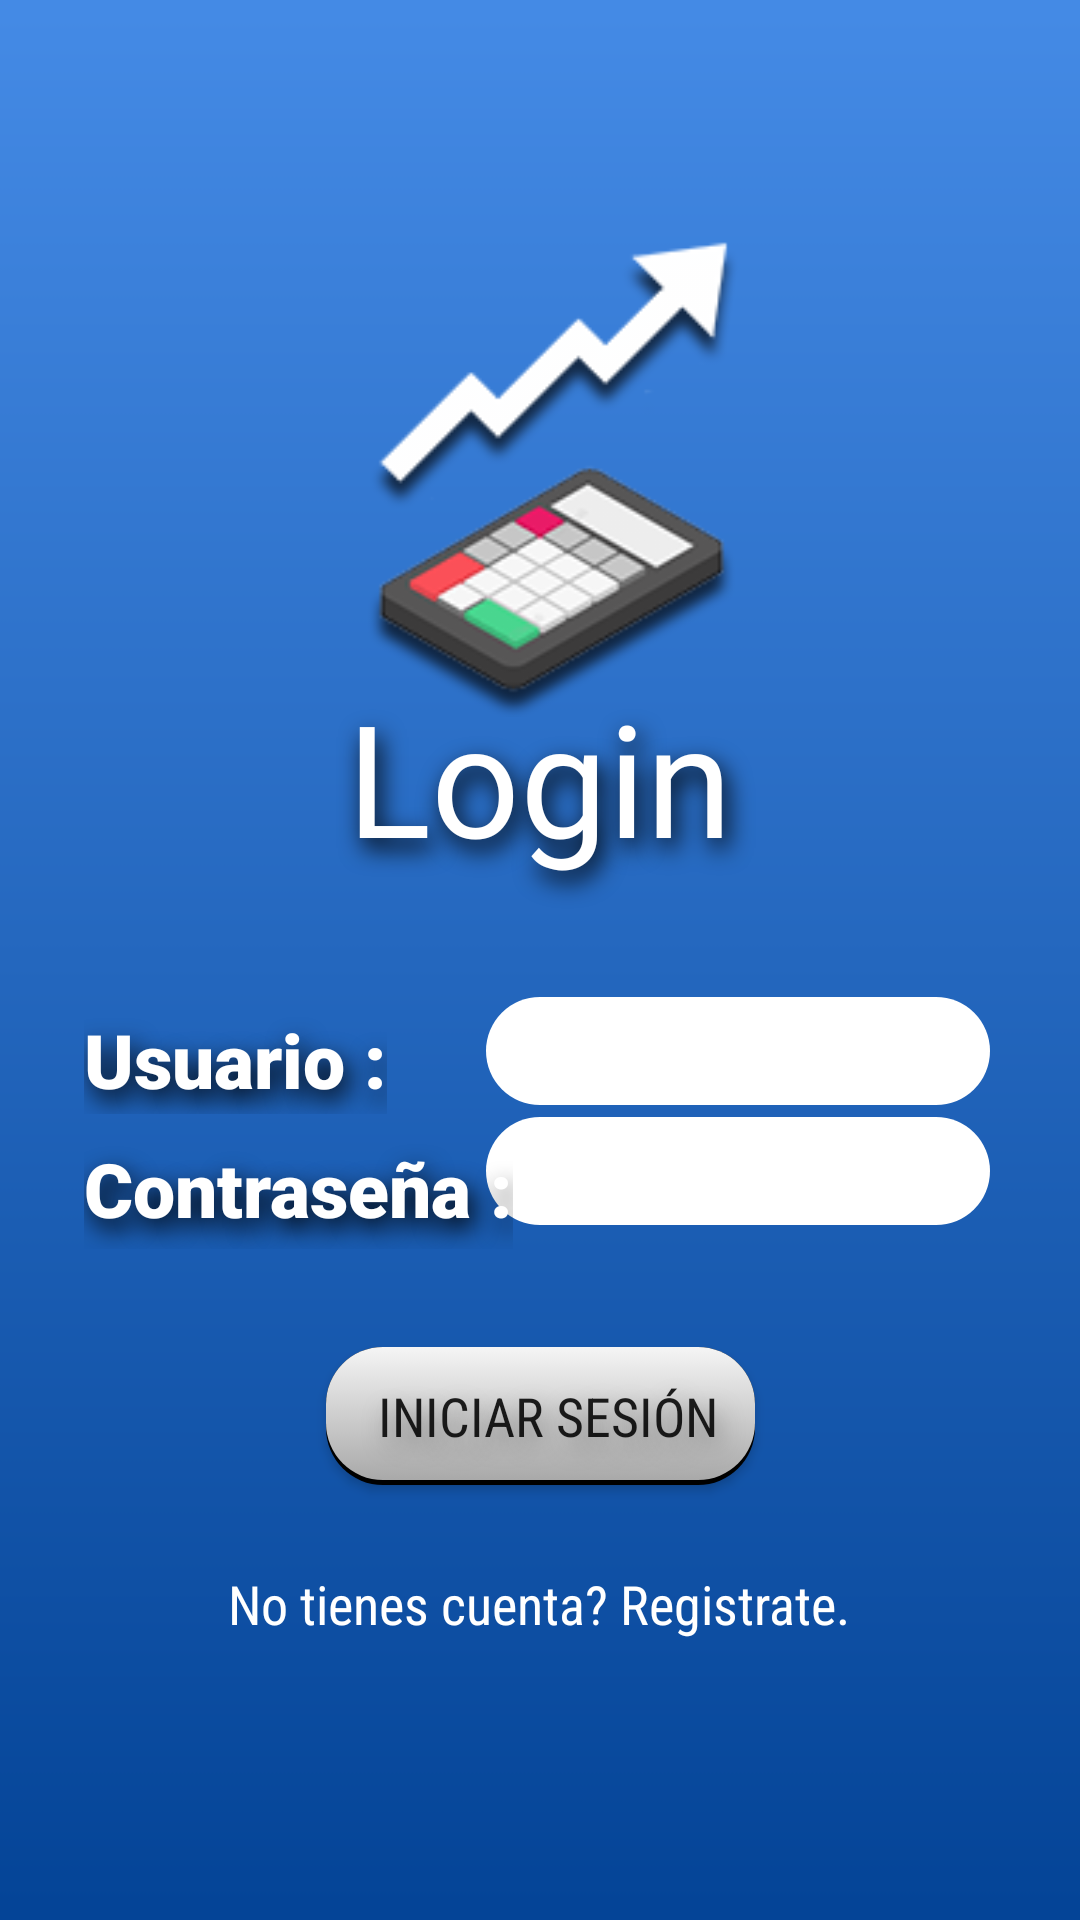

The Android layout XML behind this screen, and the referenced resources:
<!-- AndroidManifest.xml: application theme AppTheme -->
<!-- res/layout/activity_login.xml -->
<?xml version="1.0" encoding="utf-8"?>
<androidx.constraintlayout.widget.ConstraintLayout
        xmlns:android="http://schemas.android.com/apk/res/android"
        xmlns:tools="http://schemas.android.com/tools"
        xmlns:app="http://schemas.android.com/apk/res-auto"
        android:layout_width="match_parent"
        android:layout_height="match_parent"
        tools:context=".LoginActivity"
        android:padding="20dp" android:background="@drawable/editable">

    <ImageView
            android:id="@+id/bgappiconlogin"
            android:scaleType="centerCrop"
            android:layout_width="138dp"
            android:layout_height="219dp"
            android:layout_centerInParent="true"
            android:src="@drawable/logo" app:layout_constraintEnd_toEndOf="parent"
            app:layout_constraintStart_toStartOf="parent"
            app:layout_constraintTop_toTopOf="parent"
            android:layout_marginBottom="8dp"
            app:layout_constraintVertical_bias="0.0" app:layout_constraintBottom_toBottomOf="parent"
            app:layout_constraintHorizontal_bias="0.529"/>
    <EditText
            android:layout_width="168dp"
            android:layout_height="36dp"
            android:inputType="textPassword"
            android:ems="10"
            android:id="@+id/edPass"
            android:layout_marginTop="4dp" app:layout_constraintTop_toBottomOf="@+id/edUser"
            app:layout_constraintEnd_toEndOf="parent" android:textSize="20sp"
            android:fontFamily="sans-serif-condensed-light"
            android:layout_marginStart="8dp" app:layout_constraintHorizontal_bias="0.866"
            android:background="@drawable/textview_shadow" android:shadowColor="@color/black" android:shadowDx="5"
            android:shadowDy="10" android:shadowRadius="20" app:layout_constraintStart_toStartOf="@+id/tvtitle"
            android:gravity="center" android:textAlignment="center"/>
    <TextView
            android:text="@string/password"
            android:layout_width="wrap_content"
            android:layout_height="37dp"
            android:id="@+id/tvPassRegister"
            app:layout_constraintTop_toBottomOf="@+id/tvUser"

            android:fontFamily="sans-serif-black"
            app:layout_constraintStart_toStartOf="parent"
            android:textAlignment="gravity" android:shadowColor="@color/black" android:textColor="@color/white"
            android:shadowDx="5" android:shadowDy="10" android:shadowRadius="20" android:textSize="25sp"
            android:layout_marginStart="8dp" android:layout_marginTop="8dp"/>
    <TextView
            android:text="@string/user"
            android:layout_width="wrap_content"
            android:layout_height="35dp"
            android:id="@+id/tvUser" app:layout_constraintStart_toStartOf="@+id/tvPassRegister"
            android:layout_marginTop="16dp"
            app:layout_constraintTop_toBottomOf="@+id/tvtitle"
            android:fontFamily="sans-serif-black"
            android:textAlignment="gravity" android:shadowColor="@color/black" android:textColor="@color/white"
            android:shadowDx="5" android:shadowDy="10" android:shadowRadius="20" android:textSize="25sp"
    />
    <TextView
            android:text="@string/title"
            android:layout_width="180dp"
            android:layout_height="96dp"
            android:id="@+id/tvtitle" app:layout_constraintStart_toStartOf="parent"
            app:layout_constraintHorizontal_bias="0.497" app:layout_constraintEnd_toEndOf="parent"
            android:layout_marginTop="8dp"
            android:textSize="52sp" android:textColor="@color/white" android:layout_marginBottom="8dp"
            app:layout_constraintBottom_toBottomOf="parent" app:layout_constraintVertical_bias="0.402"
            android:fontFamily="@font/scriptmtbold" android:textAlignment="center" android:shadowDx="5"
            android:shadowDy="10" android:shadowColor="#000000" android:shadowRadius="20"
            app:layout_constraintTop_toTopOf="parent"/>
    <EditText
            android:layout_width="168dp"
            android:layout_height="36dp"
            android:inputType="textPersonName"
            android:ems="10"
            android:id="@+id/edUser"
            android:layout_marginTop="12dp" app:layout_constraintTop_toBottomOf="@+id/tvtitle"
            app:layout_constraintEnd_toEndOf="@+id/edPass" android:textSize="20sp"
            app:layout_constraintHorizontal_bias="1.0"
            android:fontFamily="sans-serif-condensed-light" android:layout_marginStart="8dp"
            android:background="@drawable/textview_shadow"
            android:shadowColor="#85000000" android:shadowDx="5" android:shadowDy="10" android:shadowRadius="20"
            app:layout_constraintStart_toStartOf="@+id/tvtitle" android:gravity="center"
            android:textAlignment="center"/>
    <Button
            android:text="@string/login"
            android:layout_width="143dp"
            android:layout_height="46dp"
            android:id="@+id/btLogin" app:layout_constraintStart_toStartOf="parent" android:layout_marginStart="8dp"
            app:layout_constraintEnd_toEndOf="parent" android:layout_marginEnd="8dp"
            android:layout_marginTop="8dp"
            app:layout_constraintTop_toBottomOf="@+id/edPass" android:layout_marginBottom="8dp"
            app:layout_constraintBottom_toBottomOf="parent" app:layout_constraintVertical_bias="0.219"
            android:fontFamily="sans-serif-condensed" android:textSize="18sp"
            android:background="@drawable/button_shadow" android:textAlignment="center"
            android:shadowColor="#57000000" android:shadowDx="5" android:shadowDy="10" android:shadowRadius="20"/>
    <TextView
            android:text="@string/register"
            android:layout_width="wrap_content"
            android:layout_height="wrap_content"
            android:id="@+id/tvRegister"
            app:layout_constraintTop_toBottomOf="@+id/btLogin"
            app:layout_constraintStart_toStartOf="parent"
            android:layout_marginStart="8dp" app:layout_constraintBottom_toBottomOf="parent"
            android:layout_marginBottom="8dp" app:layout_constraintEnd_toEndOf="parent" android:layout_marginEnd="8dp"
            app:layout_constraintHorizontal_bias="0.497" app:layout_constraintVertical_bias="0.296"
            android:fontFamily="sans-serif-condensed"
            android:clickable="true"
            android:textColor="@color/white" android:focusable="true" android:textColorHighlight="@color/whitesmoke"
            android:textColorHint="@color/whitesmoke" android:textSize="18sp"/>-
</androidx.constraintlayout.widget.ConstraintLayout>
<!-- resources referenced by this layout -->
<resources>
  <item name="black" type="color">#000000</item>
  <item name="white" type="color">#ffffff</item>
  <item name="whitesmoke" type="color">#f5f5f5</item>
  <!-- drawable button_shadow: vector/xml drawable (drawable, 2167 chars, omitted) -->
  <!-- drawable editable: png bitmap (drawable, 3184 bytes) -->
  <!-- drawable logo: png bitmap (drawable, 66275 bytes) -->
  <!-- drawable textview_shadow (drawable) -->
  <?xml version="1.0" encoding="utf-8"?>
  <shape xmlns:android="http://schemas.android.com/apk/res/android" android:shape="rectangle">
      <item>
          <shape>
              <solid android:color="@color/black"/>
              
              <corners android:radius="19sp"/>
          </shape>
      </item>
      <corners android:radius="20dp"/>
      <padding android:left="10dp" android:right="10dp" android:top="10dp" android:bottom="10dp"/>
      <solid android:color="@color/white"/>
  </shape>
  <string name="login">Iniciar Sesión</string>
  <string name="password">Contraseña :</string>
  <string name="register">No tienes cuenta? Registrate.</string>
  <string name="title">Login</string>
  <string name="user">Usuario :</string>
  <style name="AppTheme" parent="Theme.AppCompat.Light.NoActionBar">
          
          <item name="colorPrimary">@color/blue</item>
          <item name="colorPrimaryDark">@color/blue</item>
          <item name="colorAccent">@color/blue</item>
      </style>
  <item name="blue" type="color">#0000ff</item>
</resources>
